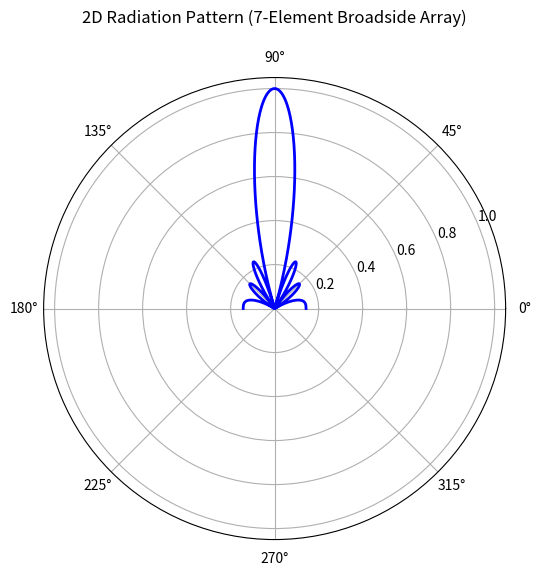

This figure's Python source:
# lab-10
# Broadside array antenna 7-element (N=7)

import numpy as np
import matplotlib.pyplot as plt

# Parameters
lam = 1           # wavelength
d = lam / 2       # element spacing (λ/2)
k = 2 * np.pi / lam  # wave number
N = 7             # number of elements

# Angle range (0 to 180 degrees in radians)
theta = np.linspace(0, np.pi, 1000)

# Array Factor (AF) initialization
AF = np.zeros_like(theta, dtype=complex)

# Calculate Array Factor
for n in range(N):
    AF += np.exp(1j * n * k * d * np.cos(theta))

# Normalize magnitude
AF_mag = np.abs(AF)
AF_mag = AF_mag / np.max(AF_mag)

# Plot 2D Radiation Pattern
plt.figure(figsize=(6,6))
ax = plt.subplot(111, projection='polar')
ax.plot(theta, AF_mag, color='b', linewidth=2)
ax.set_title("2D Radiation Pattern (7-Element Broadside Array)\n", fontsize=12)
ax.set_rticks([0.2, 0.4, 0.6, 0.8, 1.0])  # radial ticks
plt.show()
